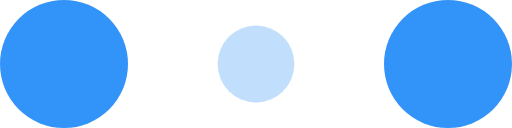
t = 0.00 s
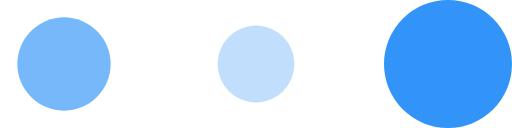
t = 0.20 s
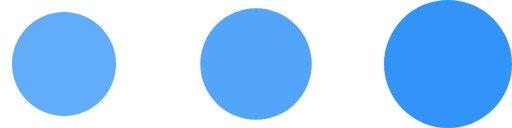
t = 0.50 s
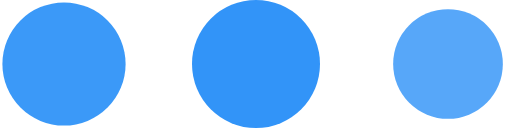
t = 0.70 s
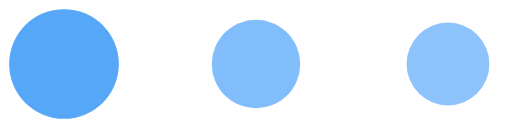
t = 0.90 s
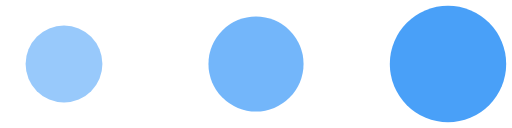
t = 1.20 s

The animated SVG that drew these frames (rendered in a browser with its animation timeline set to each time). Animation: 6 SMIL elements (animate=6); one cycle of 1.40 s, repeats indefinitely.

<svg xmlns="http://www.w3.org/2000/svg" width="30" height="14" fill="#fff" viewBox="0 0 120 30">
  <circle cx="15" cy="15" r="15" fill="var(--primary, #3294F8)">
    <animate attributeName="r" begin="0s" calcMode="spline" dur="0.8s" from="15" repeatCount="indefinite" to="15" values="15;9;15" keySplines="0.2 0.2 0.4 0.8;0.2 0.6 0.4 0.8" keyTimes="0;0.5;1"/>
    <animate attributeName="fill-opacity" begin="0s" calcMode="spline" dur="0.8s" from="1" repeatCount="indefinite" to="1" values="1;.5;1" keySplines="0.2 0.2 0.4 0.8;0.2 0.6 0.4 0.8" keyTimes="0;0.5;1"/>
  </circle>
  <circle cx="60" cy="15" r="9" fill="var(--primary, #3294F8)" fill-opacity=".3">
    <animate attributeName="r" begin="0.3s" calcMode="spline" dur="0.8s" from="9" repeatCount="indefinite" to="9" values="9;15;9" keySplines="0.2 0.2 0.4 0.8;0.2 0.6 0.4 0.8" keyTimes="0;0.5;1"/>
    <animate attributeName="fill-opacity" begin="0.3s" calcMode="spline" dur="0.8s" from=".5" repeatCount="indefinite" to=".5" values=".5;1;.5" keySplines="0.2 0.2 0.4 0.8;0.2 0.6 0.4 0.8" keyTimes="0;0.5;1"/>
  </circle>
  <circle cx="105" cy="15" r="15" fill="var(--primary, #3294F8)">
    <animate attributeName="r" begin="0.6s" calcMode="spline" dur="0.8s" from="15" repeatCount="indefinite" to="15" values="15;9;15" keySplines="0.2 0.2 0.4 0.8;0.2 0.6 0.4 0.8" keyTimes="0;0.5;1"/>
    <animate attributeName="fill-opacity" begin="0.6s" calcMode="spline" dur="0.8s" from="1" repeatCount="indefinite" to="1" values="1;.5;1" keySplines="0.2 0.2 0.4 0.8;0.2 0.6 0.4 0.8" keyTimes="0;0.5;1"/>
  </circle>
</svg>
